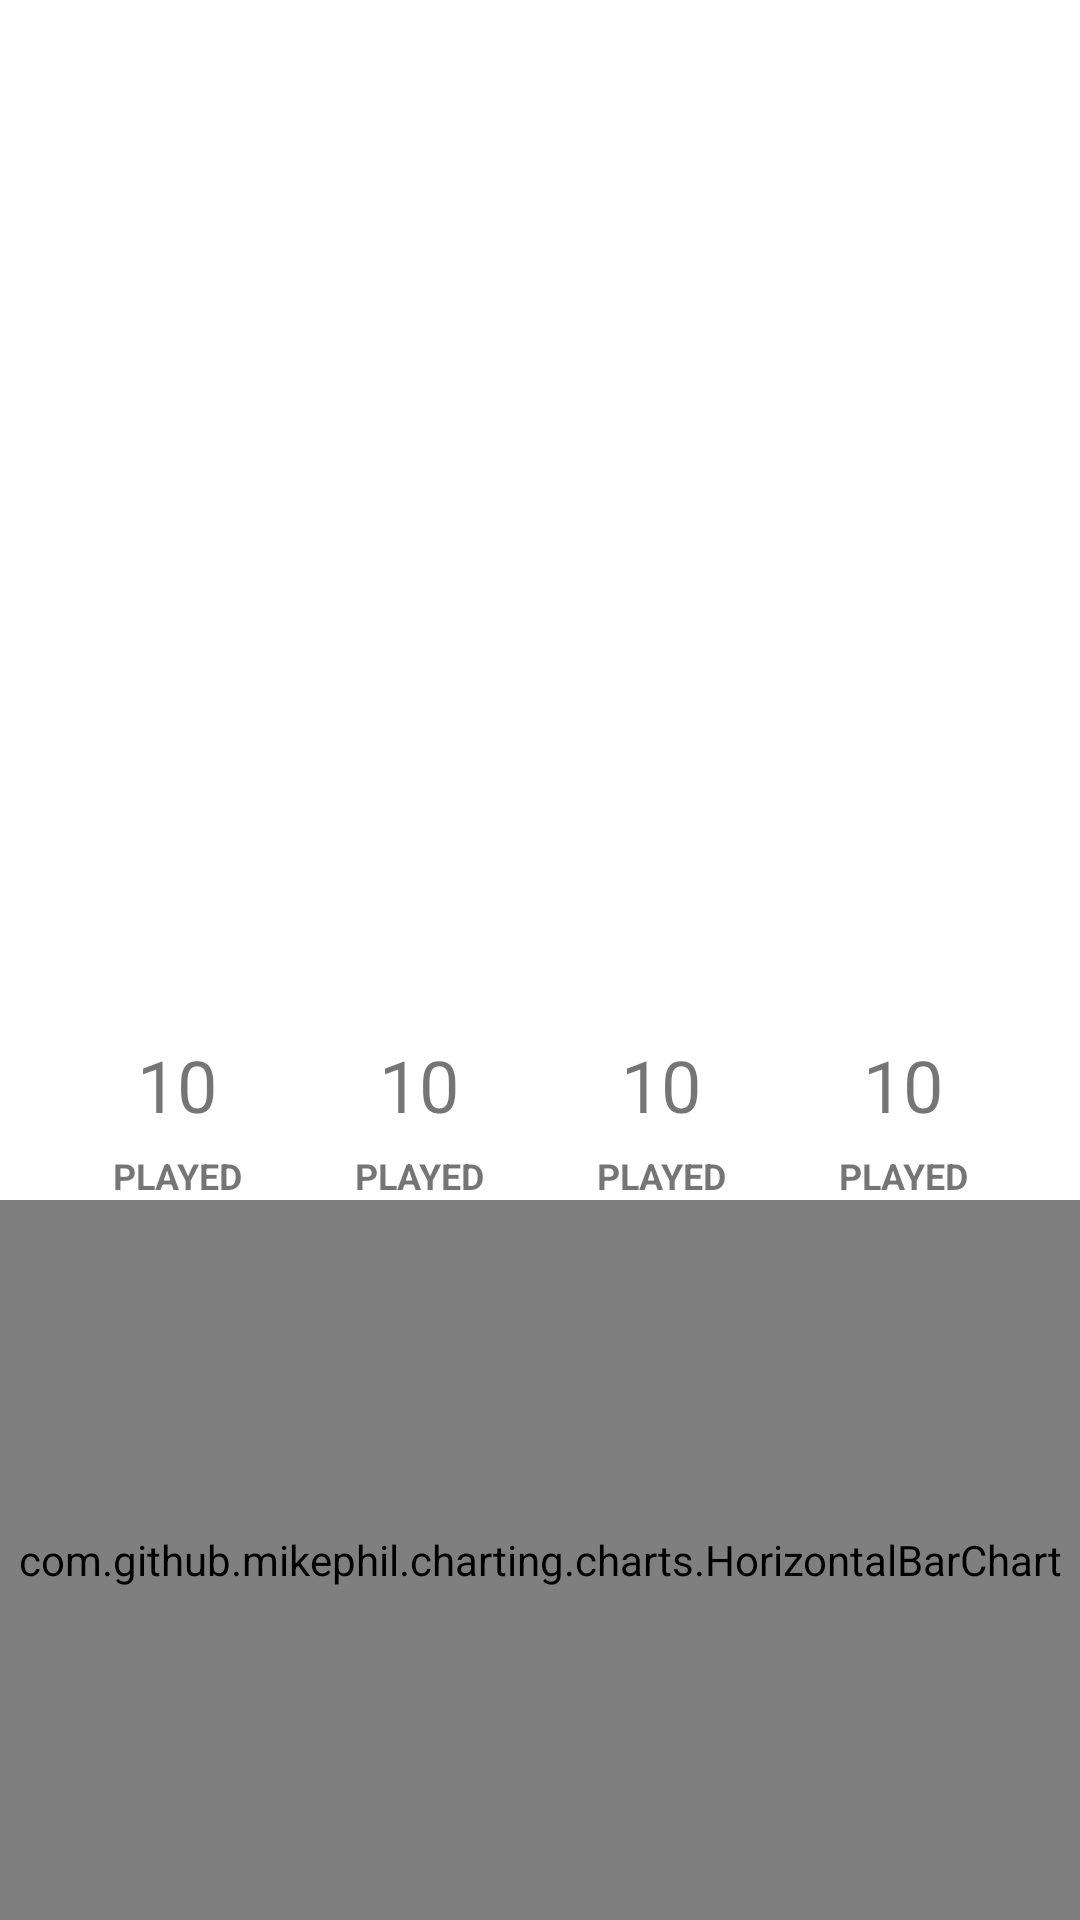

Reconstruct the res/layout file that produces this screen, plus the resources it refers to.
<!-- AndroidManifest.xml: fallback theme Theme.MaterialComponents.DayNight.NoActionBar -->
<!-- res/layout/statistics_view.xml -->
<?xml version="1.0" encoding="utf-8"?>
<androidx.constraintlayout.widget.ConstraintLayout xmlns:android="http://schemas.android.com/apk/res/android"
    xmlns:app="http://schemas.android.com/apk/res-auto"
    android:layout_width="match_parent"
    android:layout_height="wrap_content">

    <androidx.constraintlayout.widget.ConstraintLayout
        android:layout_width="match_parent"
        android:layout_height="wrap_content"
        app:layout_constraintBottom_toTopOf="@+id/horizontal_bar_chart">

        <include
            android:id="@+id/played"
            layout="@layout/statistics_item"
            android:layout_width="wrap_content"
            android:layout_height="wrap_content"
            app:layout_constraintEnd_toStartOf="@+id/won"
            app:layout_constraintHorizontal_bias="0.5"
            app:layout_constraintStart_toStartOf="parent"
            app:layout_constraintTop_toTopOf="parent" />

        <include
            android:id="@+id/won"
            layout="@layout/statistics_item"
            android:layout_width="wrap_content"
            android:layout_height="wrap_content"
            app:layout_constraintEnd_toStartOf="@+id/winning_streak"
            app:layout_constraintHorizontal_bias="0.5"
            app:layout_constraintStart_toEndOf="@+id/played" />

        <include
            android:id="@+id/winning_streak"
            layout="@layout/statistics_item"
            android:layout_width="wrap_content"
            android:layout_height="wrap_content"
            app:layout_constraintEnd_toStartOf="@+id/maximum_win_streak"
            app:layout_constraintHorizontal_bias="0.5"
            app:layout_constraintStart_toEndOf="@+id/won" />

        <include
            android:id="@+id/maximum_win_streak"
            layout="@layout/statistics_item"
            android:layout_width="wrap_content"
            android:layout_height="wrap_content"
            app:layout_constraintEnd_toEndOf="parent"
            app:layout_constraintHorizontal_bias="0.5"
            app:layout_constraintStart_toEndOf="@+id/winning_streak" />

    </androidx.constraintlayout.widget.ConstraintLayout>

    <com.github.mikephil.charting.charts.HorizontalBarChart
        android:id="@+id/horizontal_bar_chart"
        android:layout_width="0dp"
        android:layout_height="240dp"
        app:layout_constraintBottom_toBottomOf="parent"
        app:layout_constraintEnd_toEndOf="parent"
        app:layout_constraintStart_toStartOf="parent" />

</androidx.constraintlayout.widget.ConstraintLayout>
<!-- res/layout/statistics_item.xml (included above) -->
<?xml version="1.0" encoding="utf-8"?>
<LinearLayout xmlns:android="http://schemas.android.com/apk/res/android"
    android:layout_width="match_parent"
    android:layout_height="match_parent"
    android:gravity="center_horizontal"
    android:orientation="vertical"
    xmlns:tools="http://schemas.android.com/tools">

    <TextView
        android:id="@+id/text_view_value"
        android:layout_width="wrap_content"
        android:layout_height="wrap_content"
        android:layout_marginBottom="6dp"
        android:textSize="24dp"
        tools:text="10" />

    <TextView
        android:id="@+id/text_view_label"
        android:layout_width="wrap_content"
        android:layout_height="wrap_content"
        android:gravity="center_horizontal"
        android:textAllCaps="true"
        android:textSize="12dp"
        android:textStyle="bold"
        tools:text="@string/played"/>

</LinearLayout>
<!-- resources referenced by this layout -->
<resources>
  <string name="played">played</string>
</resources>
